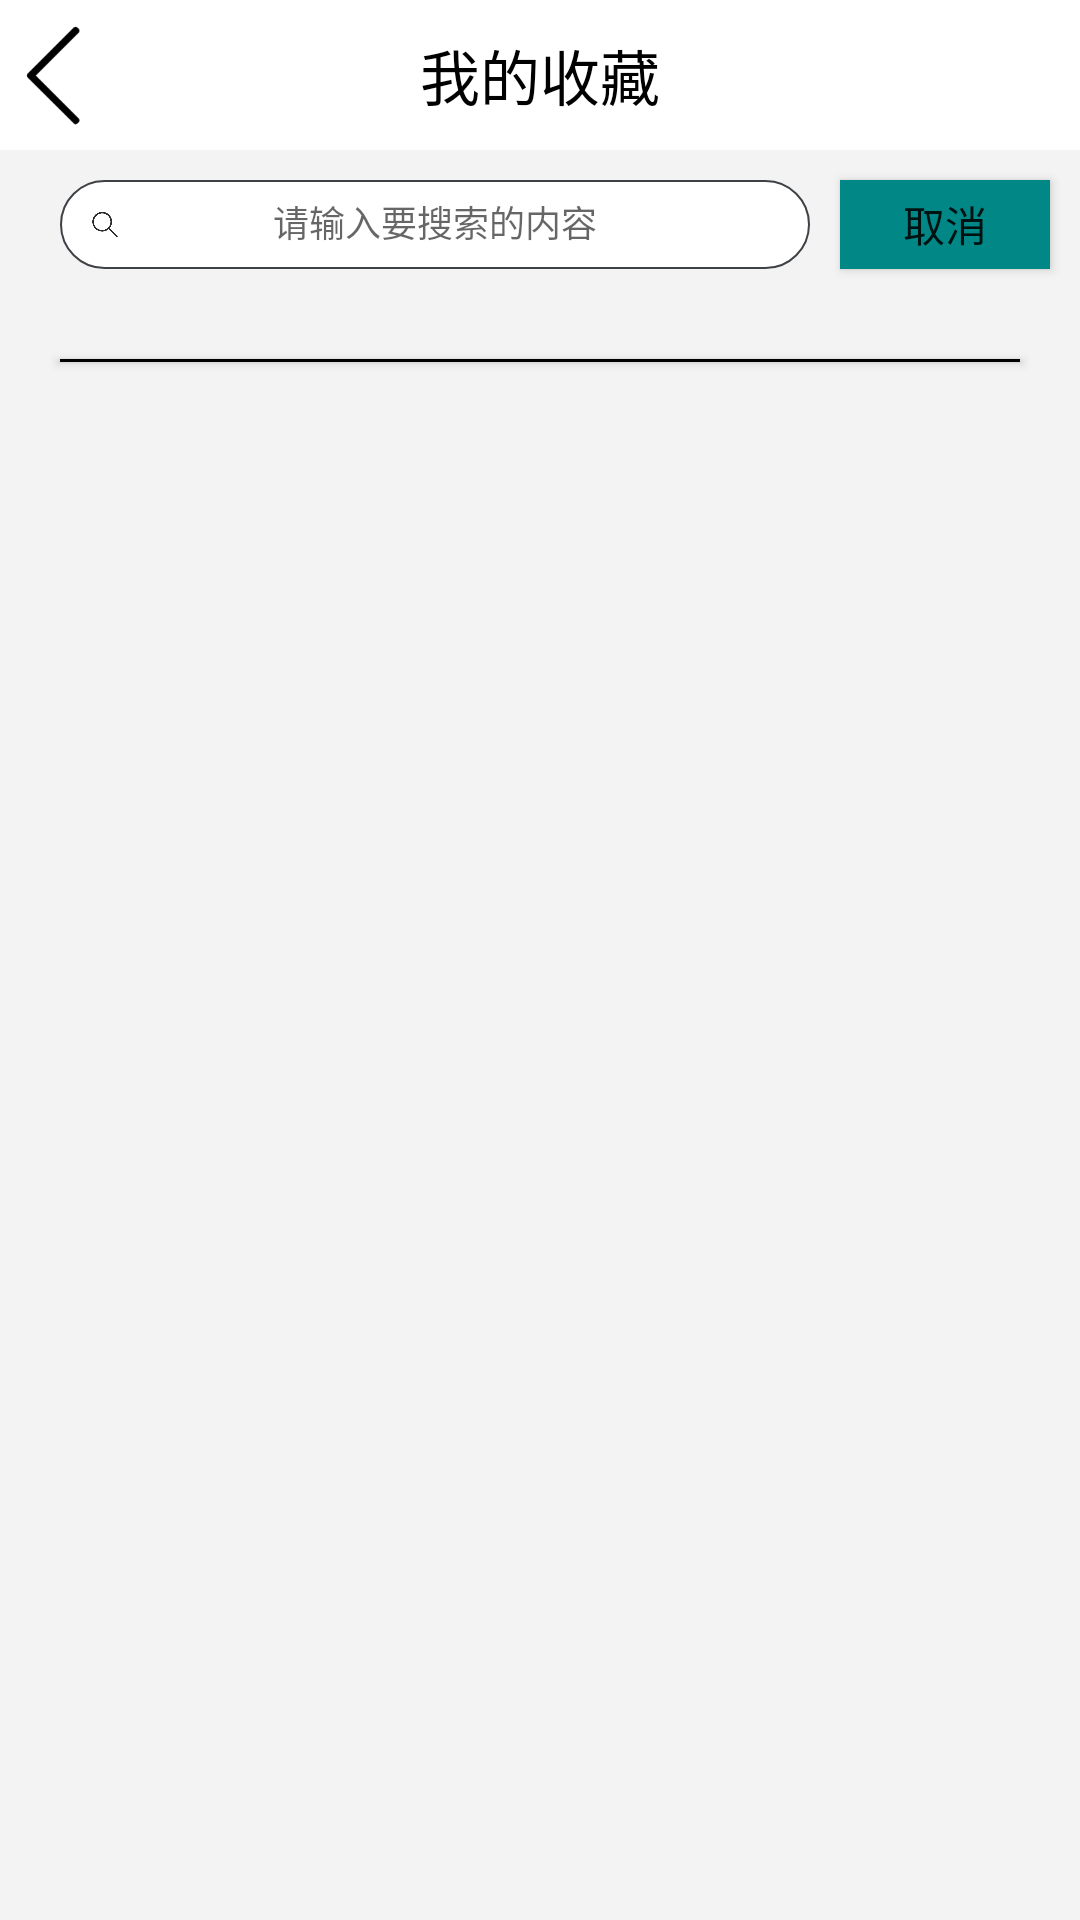

Android layout source for this screen:
<!-- AndroidManifest.xml: application theme Theme.Mind_Maker -->
<!-- res/layout/my_collection.xml -->
<?xml version="1.0" encoding="utf-8"?>
<LinearLayout xmlns:android="http://schemas.android.com/apk/res/android"
    android:orientation="vertical"
    android:layout_width="match_parent"
    android:layout_height="match_parent"
    android:background="#F9F3F3F3">
    <RelativeLayout
        android:layout_width="match_parent"
        android:layout_height="50dp"
        android:orientation="horizontal"
        android:background="@color/white"
        >
        <ImageView
            android:id="@+id/back"
            android:layout_width="50dp"
            android:layout_height="50dp"
            android:src="@drawable/back"
            />
        <TextView
            android:layout_width="match_parent"
            android:layout_height="50dp"
            android:text="我的收藏"
            android:textSize="20sp"
            android:textColor="@color/black"
            android:gravity="center"
            android:layout_gravity="center"
            />
    </RelativeLayout>
    <LinearLayout
        android:layout_width="match_parent"
        android:layout_height="0dp"
        android:layout_weight="1"
        >
        <RelativeLayout
            android:layout_width="match_parent"
            android:layout_height="match_parent"
            android:layout_weight="5"
            >
            <EditText
                android:layout_width="match_parent"
                android:layout_height="40dp"
                android:singleLine="true"
                android:background="@drawable/round_edittext"
                android:visibility="visible"
                android:layout_marginTop="10dp"
                android:layout_marginBottom="10dp"
                android:layout_marginStart="20dp"
                android:textSize="12sp"
                android:gravity="center"
                android:hint="请输入要搜索的内容"
                />
            <ImageView
                android:src="@drawable/search"
                android:layout_width="match_parent"
                android:layout_height="match_parent"
                android:layout_weight="1"
                android:layout_marginEnd="200dp"
                android:layout_marginTop="20dp"
                android:layout_marginBottom="20dp"
                android:visibility="visible"
                />
        </RelativeLayout>
        <LinearLayout
            android:layout_width="match_parent"
            android:layout_height="match_parent"
            android:layout_weight="15"
            >
            <Button
                android:layout_width="match_parent"
                android:layout_height="wrap_content"
                android:text="取消"
                android:background="@color/teal_700"
                android:layout_margin="10dp"
                />
        </LinearLayout>
    </LinearLayout>
    <Button
        android:layout_width="match_parent"
        android:layout_height="1dp"
        android:background="@color/black"
        android:layout_margin="20dp"
        />
    <LinearLayout
        android:layout_width="match_parent"
        android:layout_height="0dp"
        android:layout_weight="10"
        >
        <androidx.recyclerview.widget.RecyclerView
            android:background="#F9F3F3F3"
            android:id="@+id/collection_recyclerview"
            android:layout_width="match_parent"
            android:layout_height="match_parent"
            />
    </LinearLayout>

</LinearLayout>
<!-- resources referenced by this layout -->
<resources>
  <color name="black">#FF000000</color>
  <color name="teal_700">#FF018786</color>
  <color name="white">#FFFFFFFF</color>
  <!-- drawable back: png bitmap (drawable-v24, 2561 bytes) -->
  <!-- drawable round_edittext (drawable) -->
  <?xml version="1.0" encoding="utf-8"?>
  <shape xmlns:android="http://schemas.android.com/apk/res/android">
      <padding
          android:left="10dp"
          android:right="10dp"
          android:top="7dp"
          android:bottom="7dp"  />
      
      <corners android:radius="25dp" />
      
      <solid android:color="#ffffff"  ></solid>
      
      <stroke
          android:width="2px"
          android:color="#3E4145" >
      </stroke>
  </shape>
  <!-- drawable search: png bitmap (drawable-v24, 7221 bytes) -->
  <style name="Theme.Mind_Maker" parent="Theme.MaterialComponents.DayNight.NoActionBar.Bridge">
          
          <item name="colorPrimary">@color/purple_500</item>
          <item name="colorPrimaryVariant">#00B0FF</item>
          <item name="colorOnPrimary">@color/white</item>
          
          <item name="colorSecondary">@color/teal_200</item>
          <item name="colorSecondaryVariant">@color/teal_700</item>
          <item name="colorOnSecondary">@color/black</item>
          
          <item name="android:statusBarColor" tools:targetApi="l">?attr/colorPrimaryVariant</item>
          
      </style>
  <color name="purple_500">#FF6200EE</color>
  <color name="teal_200">#FF03DAC5</color>
</resources>
